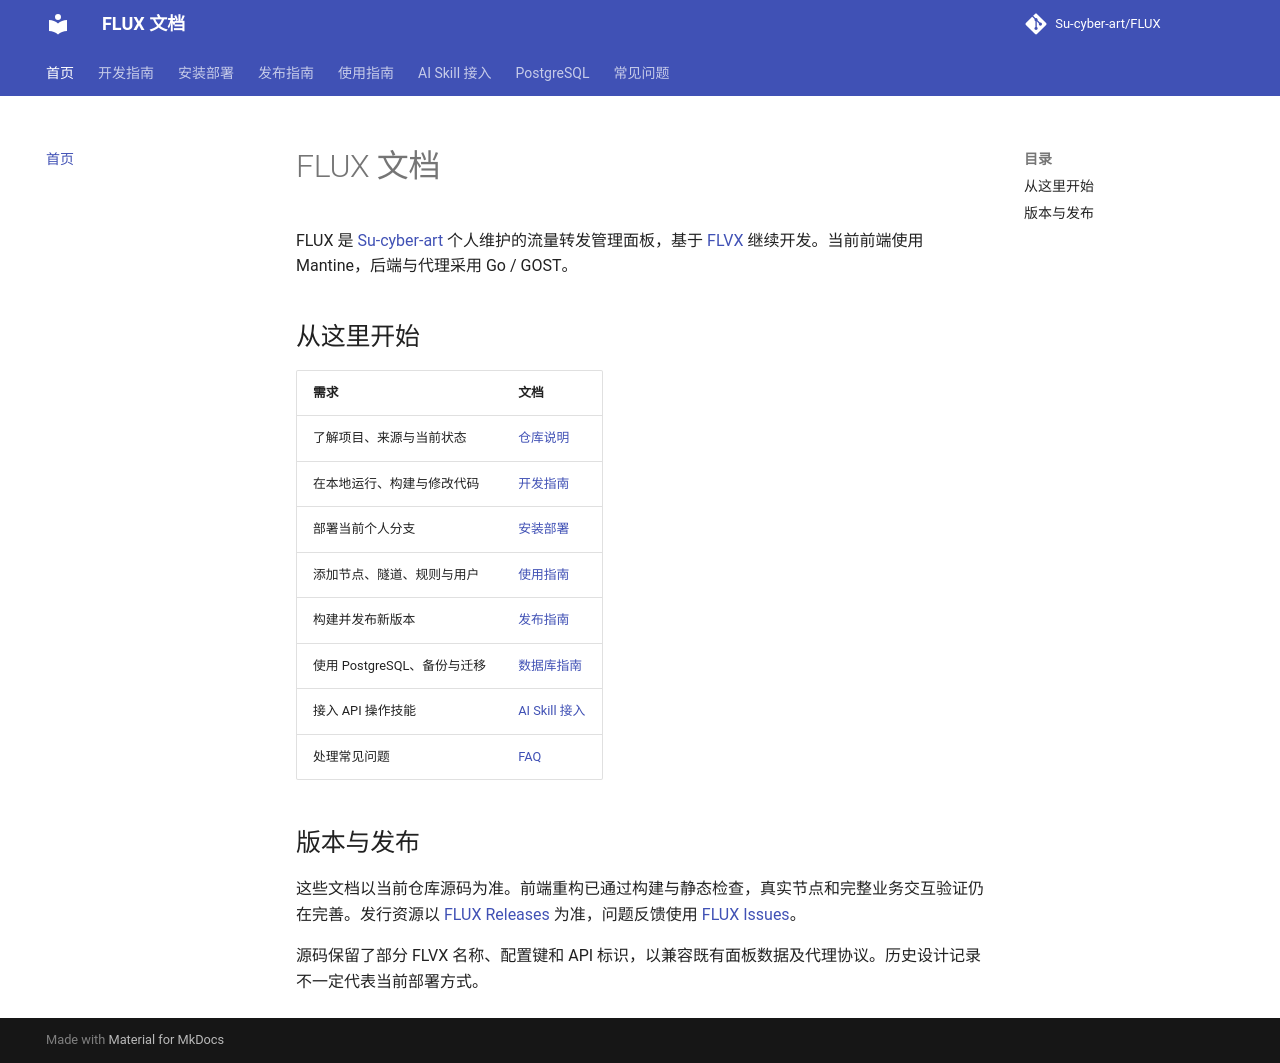

repository: Su-cyber-art/FLUX · page: index.html · generator: mkdocs

# FLUX 文档

FLUX 是 [Su-cyber-art](https://github.com/Su-cyber-art) 个人维护的流量转发管理面板，基于 [FLVX](https://github.com/Sagit-chu/flvx) 继续开发。当前前端使用 Mantine，后端与代理采用 Go / GOST。

## 从这里开始

| 需求 | 文档 |
| --- | --- |
| 了解项目、来源与当前状态 | [仓库说明](https://github.com/Su-cyber-art/FLUX#readme) |
| 在本地运行、构建与修改代码 | [开发指南](development.md) |
| 部署当前个人分支 | [安装部署](install.md) |
| 添加节点、隧道、规则与用户 | [使用指南](usage.md) |
| 构建并发布新版本 | [发布指南](releases.md) |
| 使用 PostgreSQL、备份与迁移 | [数据库指南](postgresql.md) |
| 接入 API 操作技能 | [AI Skill 接入](ai-skill.md) |
| 处理常见问题 | [FAQ](faq.md) |

## 版本与发布

这些文档以当前仓库源码为准。前端重构已通过构建与静态检查，真实节点和完整业务交互验证仍在完善。发行资源以 [FLUX Releases](https://github.com/Su-cyber-art/FLUX/releases) 为准，问题反馈使用 [FLUX Issues](https://github.com/Su-cyber-art/FLUX/issues)。

源码保留了部分 FLVX 名称、配置键和 API 标识，以兼容既有面板数据及代理协议。历史设计记录不一定代表当前部署方式。
